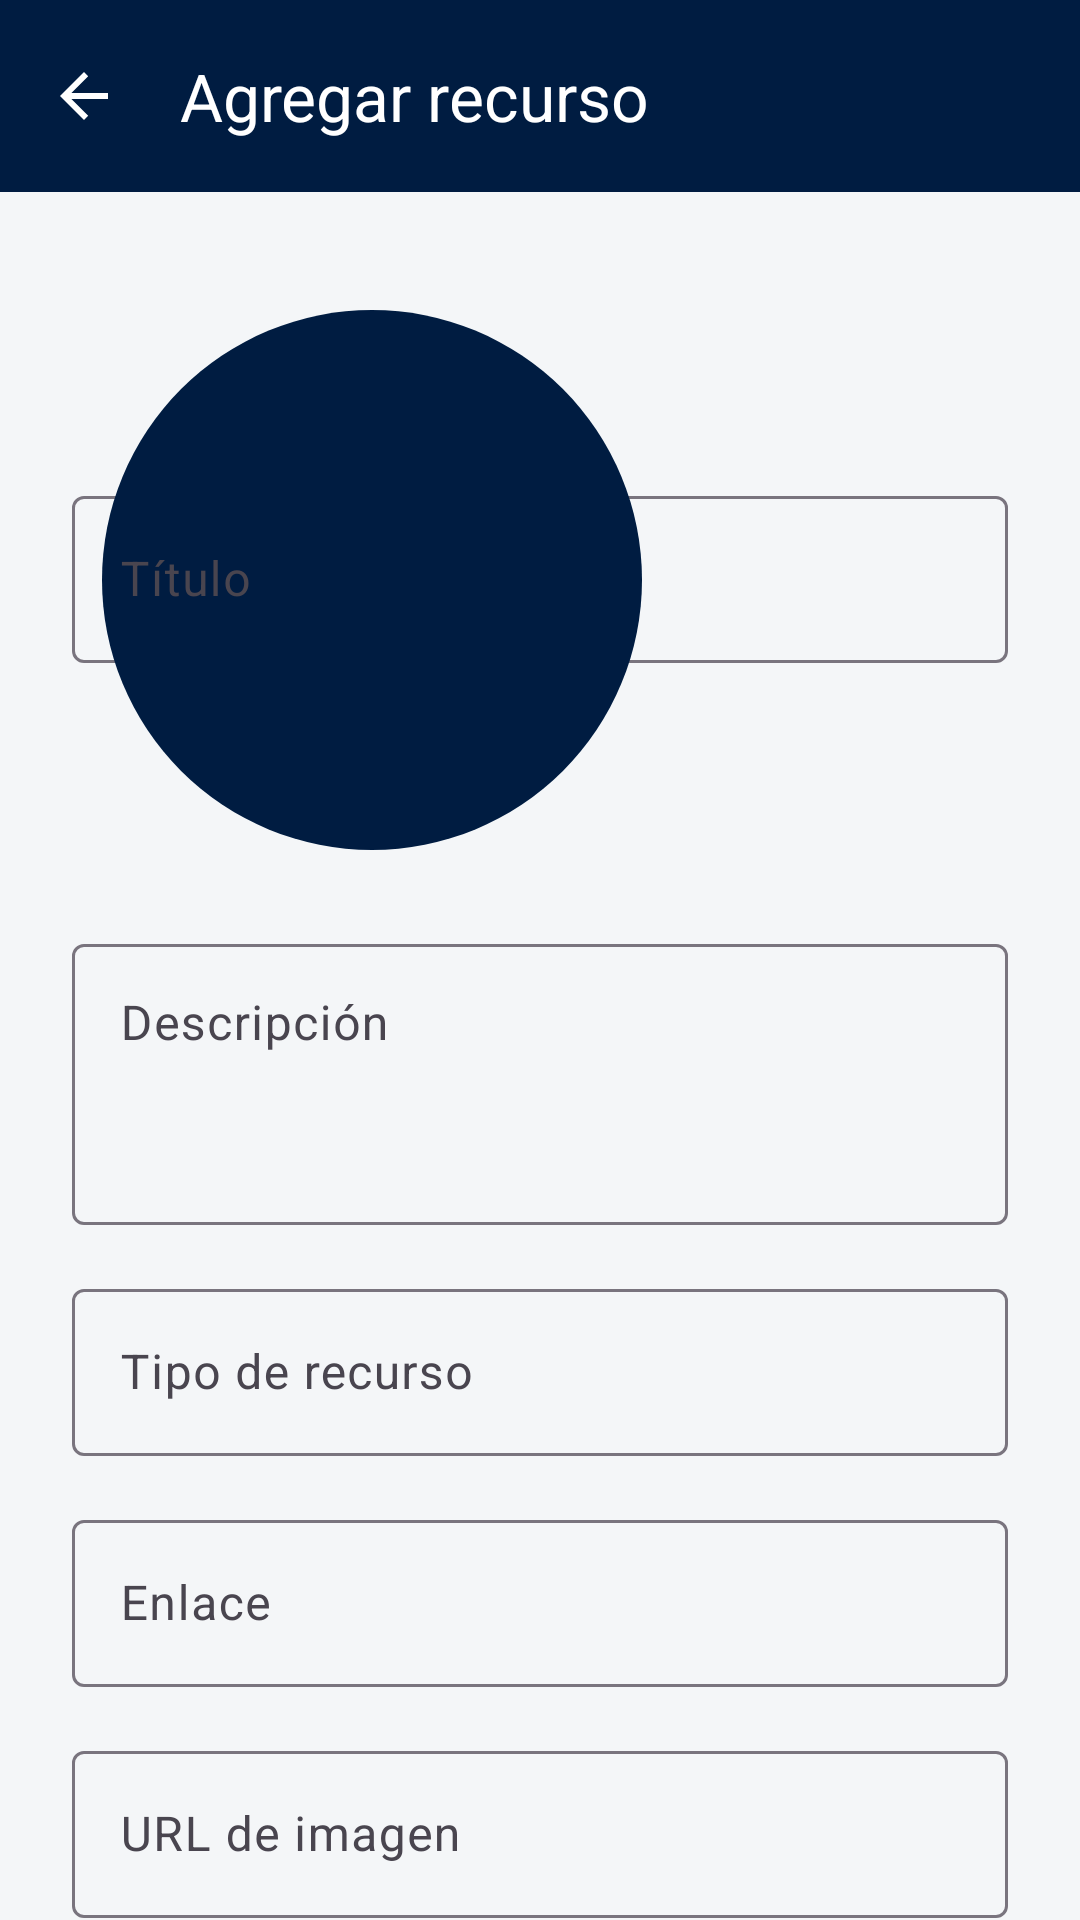

Write the Android layout XML for this screen, with the resource values it uses.
<!-- AndroidManifest.xml: application theme Theme.AprenderApp -->
<!-- res/layout/activity_formulario_recurso.xml -->
<?xml version="1.0" encoding="utf-8"?>
<androidx.coordinatorlayout.widget.CoordinatorLayout xmlns:android="http://schemas.android.com/apk/res/android"
    xmlns:app="http://schemas.android.com/apk/res-auto"
    android:layout_width="match_parent"
    android:layout_height="match_parent"
    android:background="@color/color_background">

    <com.google.android.material.appbar.AppBarLayout
        android:layout_width="match_parent"
        android:layout_height="wrap_content"
        android:background="@color/color_primary">

        <com.google.android.material.appbar.MaterialToolbar
            android:id="@+id/toolbarFormulario"
            android:layout_width="match_parent"
            android:layout_height="?attr/actionBarSize"
            app:title="@string/agregar_recurso"
            app:titleTextColor="@color/color_on_primary"
            app:navigationIcon="?attr/homeAsUpIndicator"
            app:navigationIconTint="@color/color_on_primary" />

    </com.google.android.material.appbar.AppBarLayout>

    <androidx.core.widget.NestedScrollView
        android:layout_width="match_parent"
        android:layout_height="match_parent"
        app:layout_behavior="@string/appbar_scrolling_view_behavior">

        <LinearLayout
            android:layout_width="match_parent"
            android:layout_height="wrap_content"
            android:orientation="vertical"
            android:padding="24dp">

            <com.google.android.material.textfield.TextInputLayout
                style="@style/Widget.Material3.TextInputLayout.OutlinedBox"
                android:layout_width="match_parent"
                android:layout_height="wrap_content"
                android:layout_marginBottom="16dp"
                android:hint="@string/campo_titulo"
                app:startIconDrawable="@drawable/ic_logo_vector"
                app:startIconTint="@color/color_primary">

                <com.google.android.material.textfield.TextInputEditText
                    android:id="@+id/edtTitulo"
                    android:layout_width="match_parent"
                    android:layout_height="wrap_content"
                    android:inputType="textCapSentences"
                    android:textColor="@color/color_text_primary" />
            </com.google.android.material.textfield.TextInputLayout>

            <com.google.android.material.textfield.TextInputLayout
                style="@style/Widget.Material3.TextInputLayout.OutlinedBox"
                android:layout_width="match_parent"
                android:layout_height="wrap_content"
                android:layout_marginBottom="16dp"
                android:hint="@string/campo_descripcion">

                <com.google.android.material.textfield.TextInputEditText
                    android:id="@+id/edtDescripcion"
                    android:layout_width="match_parent"
                    android:layout_height="wrap_content"
                    android:gravity="top"
                    android:inputType="textCapSentences|textMultiLine"
                    android:minLines="3"
                    android:textColor="@color/color_text_primary" />
            </com.google.android.material.textfield.TextInputLayout>

            <com.google.android.material.textfield.TextInputLayout
                style="@style/Widget.Material3.TextInputLayout.OutlinedBox"
                android:layout_width="match_parent"
                android:layout_height="wrap_content"
                android:layout_marginBottom="16dp"
                android:hint="@string/campo_tipo">

                <com.google.android.material.textfield.TextInputEditText
                    android:id="@+id/edtTipo"
                    android:layout_width="match_parent"
                    android:layout_height="wrap_content"
                    android:inputType="textCapSentences"
                    android:textColor="@color/color_text_primary" />
            </com.google.android.material.textfield.TextInputLayout>

            <com.google.android.material.textfield.TextInputLayout
                style="@style/Widget.Material3.TextInputLayout.OutlinedBox"
                android:layout_width="match_parent"
                android:layout_height="wrap_content"
                android:layout_marginBottom="16dp"
                android:hint="@string/campo_enlace">

                <com.google.android.material.textfield.TextInputEditText
                    android:id="@+id/edtEnlace"
                    android:layout_width="match_parent"
                    android:layout_height="wrap_content"
                    android:inputType="textUri"
                    android:textColor="@color/color_text_primary" />
            </com.google.android.material.textfield.TextInputLayout>

            <com.google.android.material.textfield.TextInputLayout
                style="@style/Widget.Material3.TextInputLayout.OutlinedBox"
                android:layout_width="match_parent"
                android:layout_height="wrap_content"
                android:layout_marginBottom="24dp"
                android:hint="@string/campo_imagen">

                <com.google.android.material.textfield.TextInputEditText
                    android:id="@+id/edtImagen"
                    android:layout_width="match_parent"
                    android:layout_height="wrap_content"
                    android:inputType="textUri"
                    android:textColor="@color/color_text_primary" />
            </com.google.android.material.textfield.TextInputLayout>

            <com.google.android.material.button.MaterialButton
                android:id="@+id/btnGuardarRecurso"
                android:layout_width="match_parent"
                android:layout_height="56dp"
                android:text="@string/guardar_recurso"
                android:backgroundTint="@color/color_primary"
                android:textColor="@color/color_on_primary"
                app:cornerRadius="8dp" />

            <ProgressBar
                android:id="@+id/progressFormulario"
                android:layout_width="wrap_content"
                android:layout_height="wrap_content"
                android:layout_gravity="center"
                android:layout_marginTop="16dp"
                android:visibility="gone" />

        </LinearLayout>
    </androidx.core.widget.NestedScrollView>

</androidx.coordinatorlayout.widget.CoordinatorLayout>
<!-- resources referenced by this layout -->
<resources>
  <color name="color_background">#F4F6F8</color>
  <color name="color_on_primary">#FFFFFF</color>
  <color name="color_primary">#001C41</color>
  <color name="color_text_primary">#1A1C1E</color>
  <!-- drawable ic_logo_vector (drawable) -->
  <vector xmlns:android="http://schemas.android.com/apk/res/android"
      android:width="200dp"
      android:height="200dp"
      android:viewportWidth="200"
      android:viewportHeight="200">
  
      
      <path
          android:fillColor="#00D1FF"
          android:pathData="M100,10m90,90a90,90 0,1 1,-180 0a90,90 0,1 1,180 0" />
  
      
      <path
          android:fillColor="#001C41"
          android:pathData="M100,25m75,75a75,75 0,1 1,-150 0a75,75 0,1 1,150 0" />
  
      
      <path
          android:fillColor="#F8B31C"
          android:pathData="M100,50 L60,150 L85,150 L100,110 L115,150 L140,150 Z M100,75 L110,105 L90,105 Z" />
  
  </vector>
  <string name="agregar_recurso">Agregar recurso</string>
  <string name="campo_descripcion">Descripción</string>
  <string name="campo_enlace">Enlace</string>
  <string name="campo_imagen">URL de imagen</string>
  <string name="campo_tipo">Tipo de recurso</string>
  <string name="campo_titulo">Título</string>
  <string name="guardar_recurso">Guardar recurso</string>
  <style name="Theme.AprenderApp" parent="Base.Theme.AprenderApp" />
  <style name="Base.Theme.AprenderApp" parent="Theme.Material3.DayNight.NoActionBar">
          
          
      </style>
</resources>
